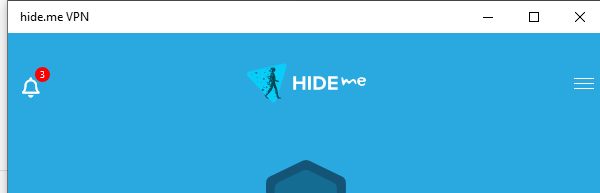
Workflow: ConnectToHideMe

Step 1 [try]: Open Application 'applicationframehost.ex...' in window 'hide.me VPN' (applicationframehost.exe)

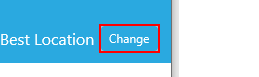
Step 2 [try]: click on the button 'Change'

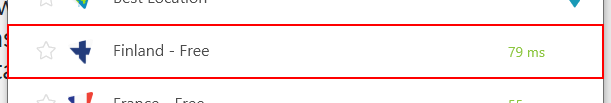
Step 3: click on the element 'free-fi-v4.hideservers.net'

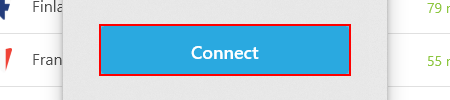
Step 4: click on the button 'Connect'
